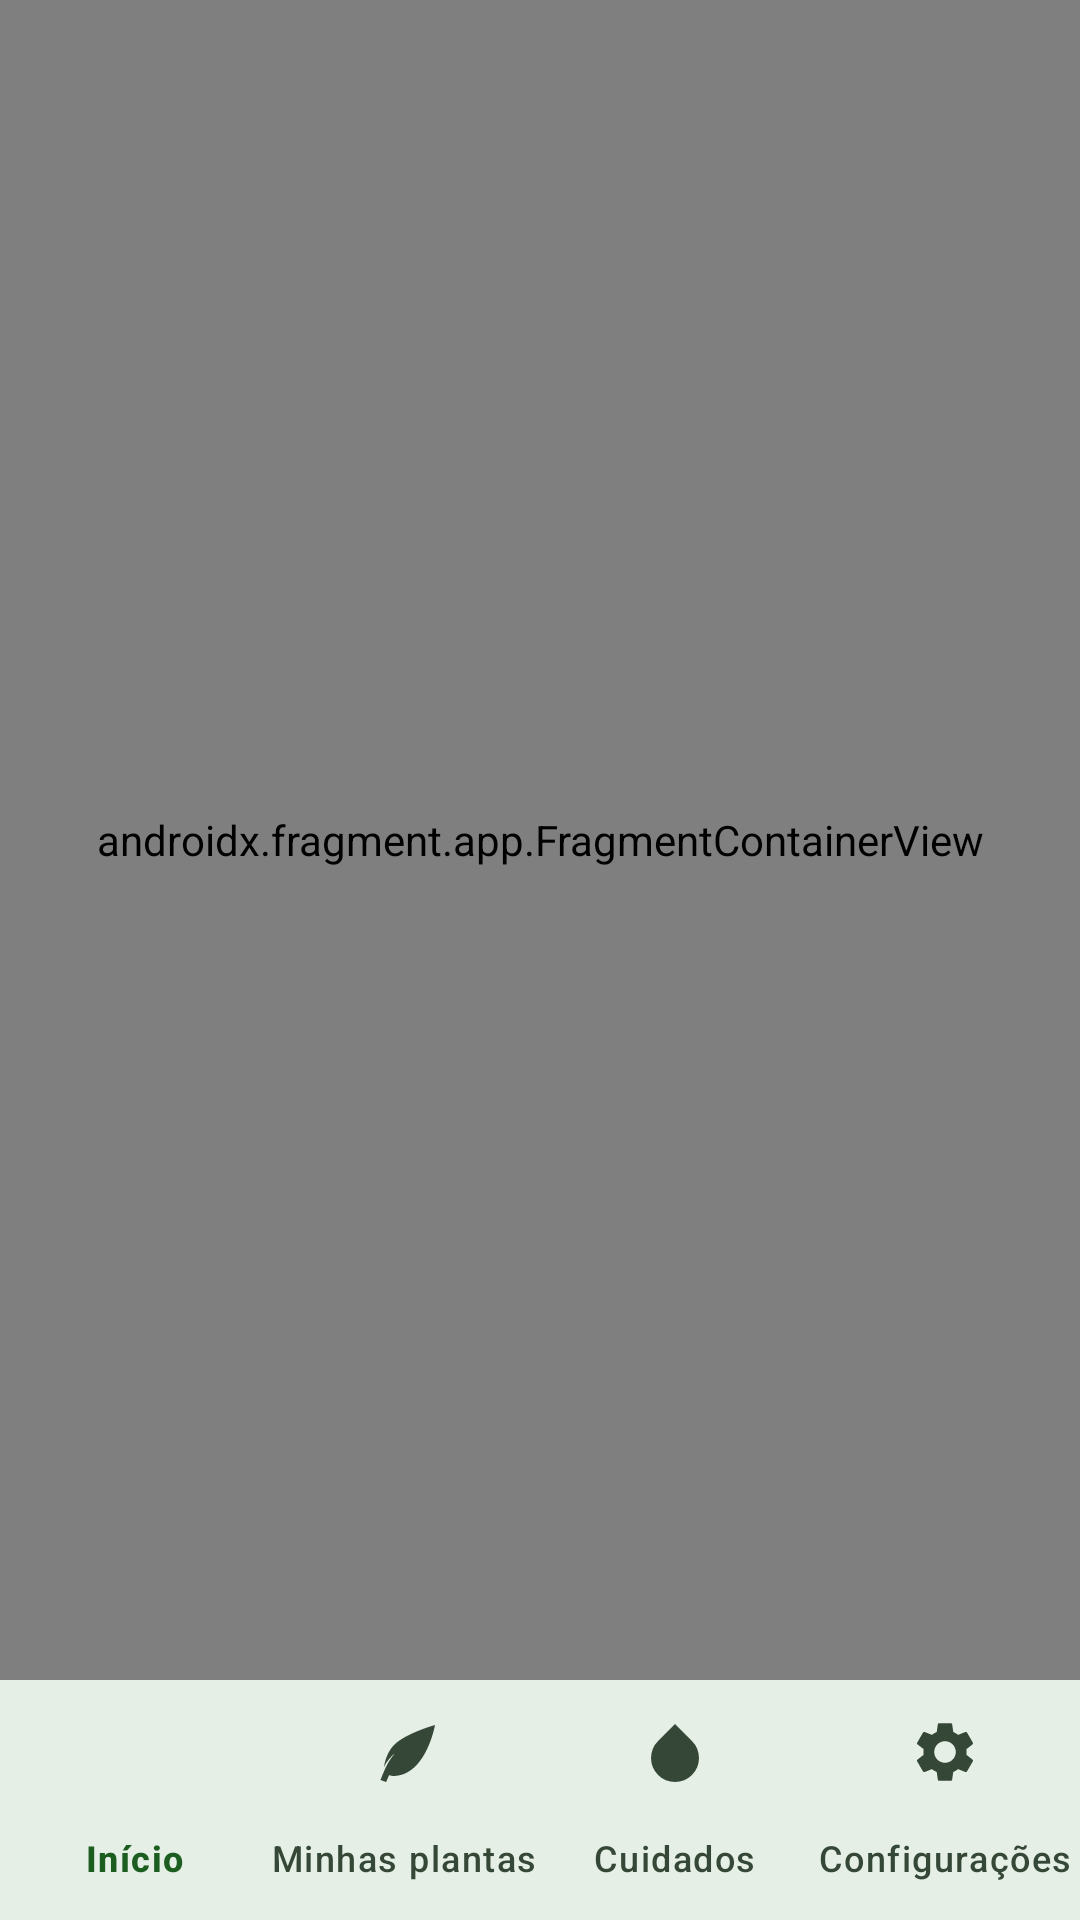

Produce the Android XML layout that renders to this screen, including the resource entries it uses.
<!-- AndroidManifest.xml: activity theme Theme.PlantGreenCare -->
<!-- res/layout/activity_main.xml -->
<?xml version="1.0" encoding="utf-8"?>
<androidx.constraintlayout.widget.ConstraintLayout
    xmlns:android="http://schemas.android.com/apk/res/android"
    xmlns:app="http://schemas.android.com/apk/res-auto"
    xmlns:tools="http://schemas.android.com/tools"
    android:layout_width="match_parent"
    android:layout_height="match_parent"
    android:fitsSystemWindows="true"
    android:background="@color/background">

    
    <TextView
        android:id="@+id/tv_offline_banner"
        android:layout_width="0dp"
        android:layout_height="wrap_content"
        android:background="@color/status_warning"
        android:textColor="@color/black"
        android:textSize="12sp"
        android:gravity="center"
        android:paddingVertical="4dp"
        android:visibility="gone"
        android:text="@string/offline_notice"
        app:layout_constraintTop_toTopOf="parent"
        app:layout_constraintStart_toStartOf="parent"
        app:layout_constraintEnd_toEndOf="parent" />

    <androidx.fragment.app.FragmentContainerView
        android:id="@+id/nav_host_fragment"
        android:name="androidx.navigation.fragment.NavHostFragment"
        android:layout_width="0dp"
        android:layout_height="0dp"
        app:defaultNavHost="true"
        app:navGraph="@navigation/nav_graph"
        app:layout_constraintTop_toBottomOf="@id/tv_offline_banner"
        app:layout_constraintBottom_toTopOf="@id/bottom_navigation"
        app:layout_constraintStart_toStartOf="parent"
        app:layout_constraintEnd_toEndOf="parent" />

    <com.google.android.material.bottomnavigation.BottomNavigationView
        android:id="@+id/bottom_navigation"
        android:layout_width="0dp"
        android:layout_height="wrap_content"
        android:background="@color/surface"
        app:elevation="8dp"
        app:itemIconTint="@color/bottom_nav_color_selector"
        app:itemTextColor="@color/bottom_nav_color_selector"
        app:labelVisibilityMode="labeled"
        app:menu="@menu/bottom_nav_menu"
        app:layout_constraintBottom_toBottomOf="parent"
        app:layout_constraintStart_toStartOf="parent"
        app:layout_constraintEnd_toEndOf="parent" />

</androidx.constraintlayout.widget.ConstraintLayout>
<!-- resources referenced by this layout -->
<resources>
  <color name="background">#E2E9E1</color>
  <color name="black">#000000</color>
  <color name="status_warning">#E65100</color>
  <color name="surface">#FFFFFF</color>
  <string name="offline_notice">Você está offline. As funções básicas continuam disponíveis.</string>
  <color name="primary_green">#2E7D32</color>
  <color name="primary_green_dark">#1B5E20</color>
  <color name="text_on_primary">#FFFFFF</color>
  <color name="secondary_green">#2E6930</color>
  <color name="text_primary">#0E1A10</color>
  <color name="background_subtle">#DAE4D9</color>
  <style name="Widget.PlantGreenCare.TextInputLayout" parent="Widget.MaterialComponents.TextInputLayout.OutlinedBox">
          <item name="boxBackgroundMode">outline</item>
          <item name="boxBackgroundColor">@color/white</item>
          <item name="boxStrokeColor">@color/box_stroke_selector</item>
          <item name="boxStrokeWidth">1.5dp</item>
          <item name="boxStrokeWidthFocused">2.5dp</item>
          <item name="boxCornerRadiusTopStart">12dp</item>
          <item name="boxCornerRadiusTopEnd">12dp</item>
          <item name="boxCornerRadiusBottomStart">12dp</item>
          <item name="boxCornerRadiusBottomEnd">12dp</item>
          <item name="hintTextColor">@color/primary_green_dark</item>
          <item name="android:textColorHint">@color/text_hint</item>
          <item name="hintTextAppearance">@style/TextAppearance.PlantGreenCare.InputHint</item>
      </style>
  <style name="Widget.PlantGreenCare.TextInputEditText" parent="Widget.MaterialComponents.TextInputEditText.OutlinedBox">
          <item name="android:background">@null</item>
          <item name="android:textColor">@color/input_text</item>
          <item name="android:textColorHint">@color/text_hint</item>
          <item name="android:textCursorDrawable">@drawable/cursor_green</item>
          <item name="android:textSize">16sp</item>
          <item name="android:textColorHighlight">#A5D6A7</item>
          <item name="android:paddingStart">14dp</item>
          <item name="android:paddingEnd">14dp</item>
          <item name="android:paddingTop">14dp</item>
          <item name="android:paddingBottom">14dp</item>
      </style>
  <color name="white">#FFFFFF</color>
  <color name="text_hint">#49614C</color>
  <style name="TextAppearance.PlantGreenCare.InputHint" parent="TextAppearance.Material3.BodySmall">
          <item name="android:textColor">@color/primary_green_dark</item>
          <item name="android:textStyle">bold</item>
      </style>
  <color name="input_text">#111827</color>
  <!-- drawable cursor_green (drawable) -->
  <?xml version="1.0" encoding="utf-8"?>
  <shape xmlns:android="http://schemas.android.com/apk/res/android"
      android:shape="rectangle">
      <size android:width="2.5dp" />
      <solid android:color="@color/input_cursor" />
  </shape>
  <color name="input_cursor">#1B5E20</color>
</resources>
